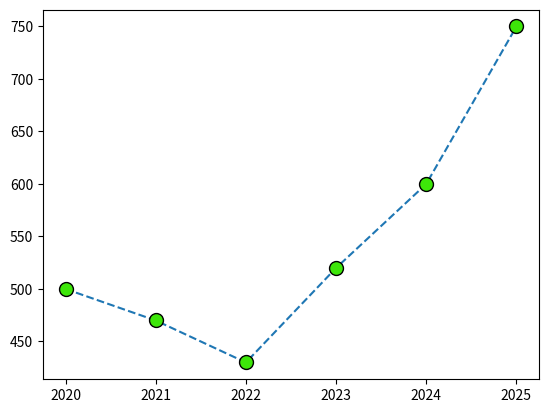

Here is the Python script that generated this plot:
import matplotlib.pyplot as plt
import numpy as np

x = np.array([2020, 2021, 2022, 2023, 2024, 2025])
y = np.array([500, 470, 430, 520, 600, 750 ])

plt.plot(x, y, marker = ".", markersize = 20, markerfacecolor = "#3de609",
        markeredgecolor = "000000", linestyle = "dashed")
plt.show()
